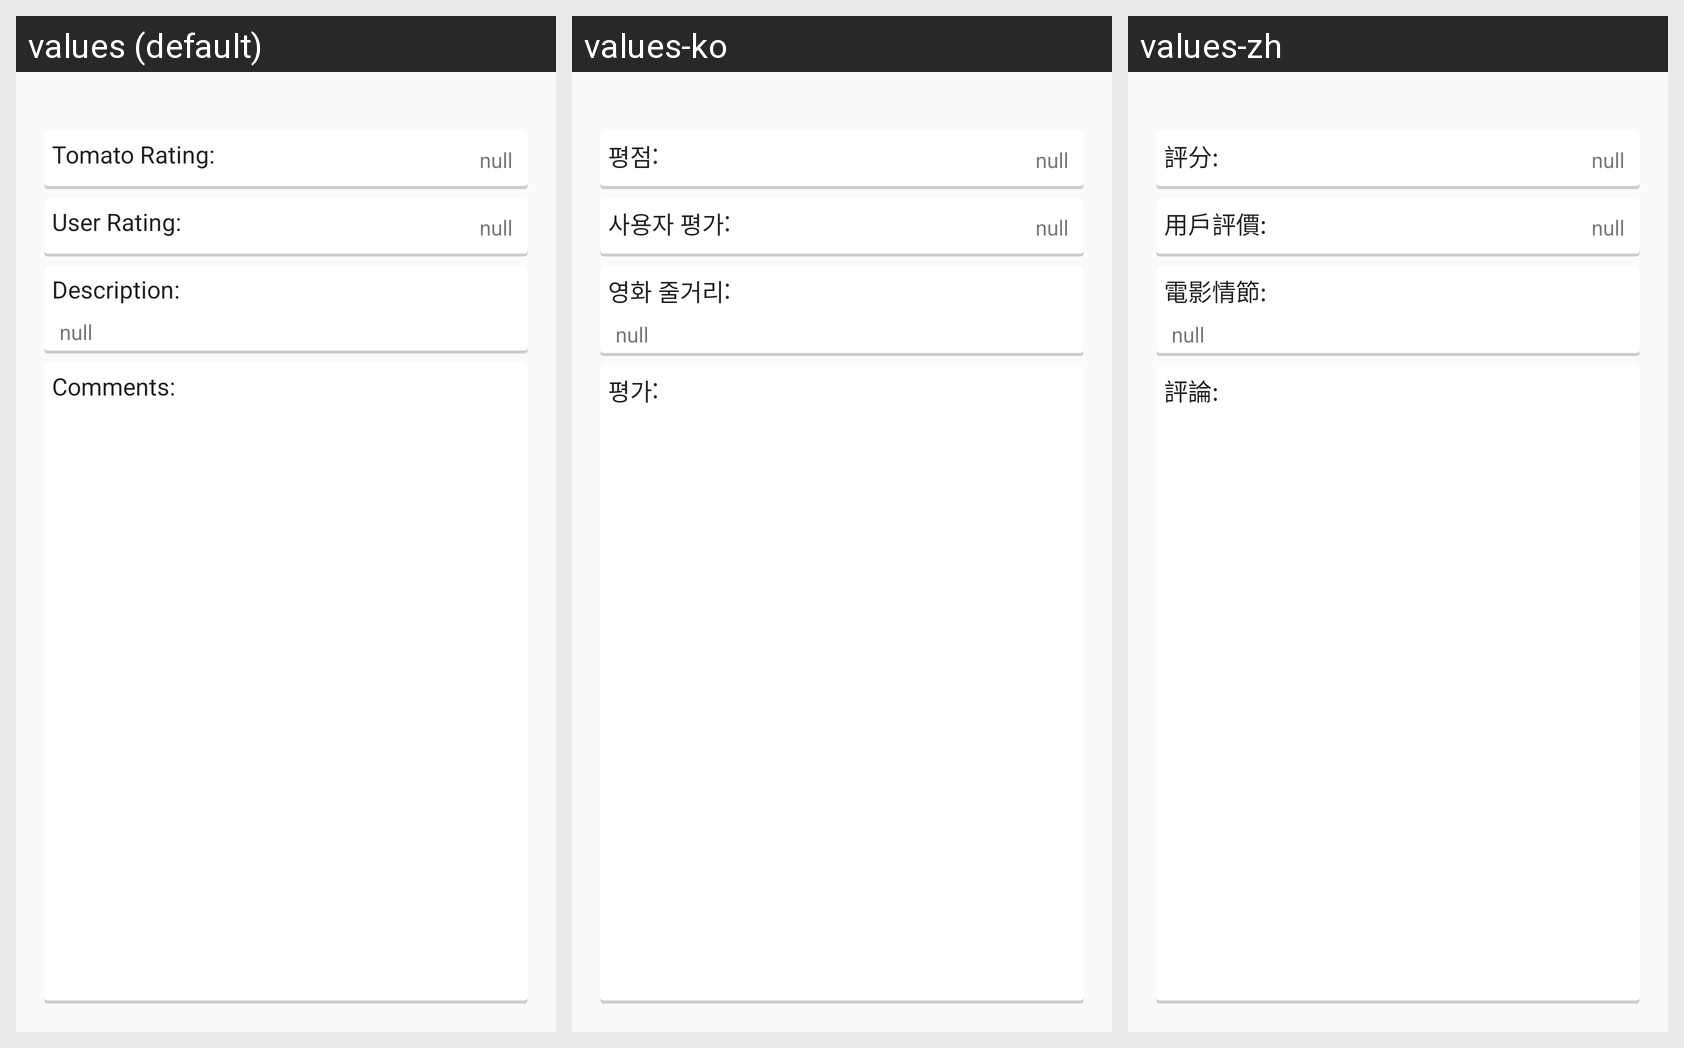

The Android screen above is rendered under several locales of the same app. Produce the string resources it draws, with the default and per-locale values.
Android screen res/layout/movie_detail.xml rendered under 3 locales, left to right: values (default), values-ko, values-zh. Device: Nexus 5 (rendered at 1080×1920; each locale shown at half size, 540×960, under a caption strip naming it); theme AppTheme.NoActionBar.
Strings drawn on this screen, with the default value and each locale's value (text and hints the layout hard-codes, and strings that could not be matched under every locale, appear in the picture but are not listed):

rating
  values: Tomato Rating:
  values-ko: 평점:
  values-zh: 評分:

user_rating
  values: User Rating:
  values-ko: 사용자 평가:
  values-zh: 用戶評價:

description
  values: Description:
  values-ko: 영화 줄거리:
  values-zh: 電影情節:

comments
  values: Comments:
  values-ko: 평가:
  values-zh: 評論:
